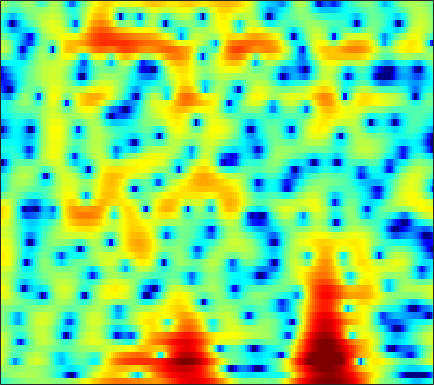

Data behind this chart, as committed beside it:
-2.7399, -2.5243, -2.222, -1.9199, -1.675, -1.3437, -1.0141, -0.7626, -0.46568, -0.17261, 0.095586, 0.27237, 0.46906, 0.63234, 0.73028, 0.8431, 0.9252, 0.9605, 0.96474, 0.93432, 0.84356, 0.75731, 0.62532, 0.48309
-1.141, -0.7355, -0.2633, 0.1399, 0.4056, 0.7133, 0.9775, 1.15, 1.345, 1.501, 1.614, 1.673, 1.712, 1.709, 1.673, 1.58, 1.429, 1.274, 1.01, 0.6772, 0.2572, -0.1162, -0.703, -1.4
0.9385, 0.8709, 0.7516, 0.6169, 0.52, 0.4184, 0.3698, 0.3806, 0.4621, 0.6047, 0.7866, 0.9298, 1.113, 1.26, 1.334, 1.366, 1.304, 1.201, 0.9798, 0.661, 0.2504, -0.1227, -0.6862, -1.313
3.424, 2.537, 1.053, -0.8802, -2.724, -5.836, -9.143, -9.657, -6.875, -3.806, -1.481, -0.1564, 1.181, 2.132, 2.641, 3.074, 3.262, 3.241, 3.03, 2.59, 1.918, 1.261, 0.1671, -1.186
3.492, 2.777, 1.708, 0.5386, -0.3475, -1.405, -2.108, -2.277, -2.036, -1.411, -0.6118, -0.0001813, 0.7387, 1.359, 1.72, 2.061, 2.219, 2.221, 2.056, 1.684, 1.091, 0.5085, -0.4819, -1.711
3.102, 2.554, 1.75, 0.8831, 0.2256, -0.6255, -1.375, -1.814, -2.206, -2.297, -2.099, -1.792, -1.246, -0.6154, -0.1623, 0.367, 0.776, 0.9996, 1.159, 1.159, 1.012, 0.817, 0.4541, 0.0295
3.829, 3.217, 2.214, 0.9612, -0.1901, -2.099, -4.631, -7.174, -12.04, -16.26, -11.29, -7.725, -4.442, -2.16, -0.8712, 0.4366, 1.378, 1.875, 2.303, 2.493, 2.465, 2.307, 1.934, 1.404
2.839, 2.46, 1.809, 0.9816, 0.2591, -0.8182, -1.969, -2.782, -3.601, -3.85, -3.409, -2.731, -1.592, -0.4356, 0.3511, 1.244, 1.935, 2.314, 2.601, 2.67, 2.509, 2.238, 1.637, 0.7694
0.8252, 0.6841, 0.3256, -0.1721, -0.6078, -1.193, -1.701, -1.972, -2.104, -1.957, -1.527, -1.086, -0.3878, 0.3565, 0.8944, 1.536, 2.045, 2.319, 2.529, 2.546, 2.347, 2.058, 1.476, 0.6695
0.3303, 0.07309, -0.5685, -1.594, -2.643, -4.411, -6.569, -8.106, -8.747, -7.21, -4.862, -3.22, -1.361, 0.1187, 1.014, 1.971, 2.676, 3.054, 3.367, 3.474, 3.361, 3.141, 2.666, 1.955
0.2146, 0.002835, -0.5592, -1.503, -2.465, -4.123, -6.121, -7.524, -8.164, -6.778, -4.657, -3.164, -1.467, -0.1251, 0.6812, 1.537, 2.164, 2.511, 2.83, 2.99, 2.984, 2.885, 2.614, 2.181
0.2308, 0.3406, 0.3002, 0.06951, -0.2074, -0.6279, -1.042, -1.29, -1.48, -1.47, -1.279, -1.07, -0.7498, -0.4273, -0.2085, 0.04393, 0.2494, 0.3742, 0.511, 0.6432, 0.7825, 0.8679, 0.9527, 0.9753
1.732, 1.945, 2.017, 1.898, 1.706, 1.336, 0.8973, 0.5474, 0.08897, -0.3619, -0.7491, -1.014, -1.328, -1.653, -1.918, -2.318, -2.764, -3.095, -3.418, -3.462, -3.063, -2.522, -1.634, -0.7007
3.993, 3.953, 3.711, 3.252, 2.763, 1.93, 0.8993, 0.02519, -1.205, -2.388, -3.352, -3.853, -4.244, -4.484, -4.737, -5.409, -6.725, -8.37, -12.15, -19.63, -15.29, -9.851, -5.356, -2.453
4.684, 4.421, 3.876, 3.07, 2.278, 0.8895, -0.9577, -2.759, -5.937, -10.69, -18.23, -18.08, -12.02, -8.722, -7.304, -6.269, -5.935, -5.993, -6.191, -6.09, -5.245, -4.169, -2.464, -0.8108
3.508, 3.304, 2.856, 2.163, 1.473, 0.3252, -1.111, -2.369, -4.216, -6.022, -7.309, -7.583, -7.13, -6.195, -5.445, -4.54, -3.772, -3.268, -2.658, -2.036, -1.378, -0.853, -0.1238, 0.5844
2.267, 2.375, 2.278, 1.933, 1.507, 0.7622, -0.1348, -0.8703, -1.876, -2.787, -3.49, -3.828, -3.987, -3.846, -3.579, -3.09, -2.502, -2.032, -1.432, -0.8709, -0.3637, -0.02568, 0.3821, 0.7045
2.786, 3.12, 3.229, 3.001, 2.625, 1.883, 0.8649, -0.04178, -1.428, -2.916, -4.35, -5.174, -5.657, -5.304, -4.629, -3.511, -2.414, -1.677, -0.841, -0.2029, 0.2309, 0.4323, 0.5309, 0.4548
4.83, 5.003, 4.957, 4.586, 4.1, 3.147, 1.821, 0.5428, -1.643, -4.634, -9.118, -14.96, -28.31, -12.32, -8.294, -5.032, -2.882, -1.725, -0.6105, 0.1001, 0.4397, 0.4575, 0.1209, -0.6165
5.317, 5.32, 5.116, 4.66, 4.146, 3.217, 2.006, 0.9297, -0.7095, -2.499, -4.263, -5.328, -6.056, -5.859, -5.252, -4.177, -3.043, -2.268, -1.405, -0.8149, -0.5431, -0.5743, -0.9675, -1.872
4.821, 4.829, 4.641, 4.212, 3.728, 2.879, 1.793, 0.8324, -0.6005, -2.162, -3.73, -4.832, -5.987, -6.548, -6.482, -5.792, -4.73, -3.857, -2.763, -1.859, -1.222, -0.9282, -0.7854, -0.9241
4.086, 4.184, 4.076, 3.713, 3.26, 2.424, 1.329, 0.306, -1.341, -3.384, -5.992, -8.522, -13.36, -20.92, -18.99, -12.29, -8.309, -6.257, -4.212, -2.685, -1.523, -0.8726, -0.221, 0.2302
3.14, 3.277, 3.207, 2.871, 2.459, 1.692, 0.6814, -0.2245, -1.643, -3.291, -5.162, -6.649, -8.521, -9.691, -9.683, -8.61, -7.054, -5.853, -4.397, -3.137, -2.062, -1.353, -0.5463, 0.1486
3.028, 3.076, 2.925, 2.524, 2.079, 1.307, 0.352, -0.4504, -1.607, -2.8, -3.939, -4.7, -5.518, -6.012, -6.154, -6.02, -5.601, -5.152, -4.442, -3.675, -2.905, -2.326, -1.556, -0.8009
4.215, 4.11, 3.761, 3.171, 2.563, 1.554, 0.3391, -0.6653, -2.089, -3.503, -4.784, -5.598, -6.392, -6.847, -6.975, -6.909, -6.58, -6.24, -5.667, -5.059, -4.435, -4.008, -3.378, -2.688
5.93, 5.705, 5.161, 4.338, 3.515, 2.111, 0.3244, -1.318, -3.884, -6.811, -9.654, -11.17, -11.9, -11.76, -11.52, -11.18, -10.54, -9.755, -8.582, -7.542, -6.907, -6.779, -7.13, -7.823
6.12, 5.906, 5.402, 4.596, 3.769, 2.297, 0.3257, -1.59, -4.935, -9.619, -16.58, -21.28, -18.14, -16.54, -17.48, -22.28, -26.78, -18.32, -12.54, -9.437, -7.907, -7.545, -8.234, -10.23
3.446, 3.478, 3.383, 3.059, 2.628, 1.79, 0.6271, -0.4421, -2.12, -3.969, -5.753, -6.906, -8.1, -9.097, -9.814, -10.46, -10.32, -9.482, -7.903, -6.337, -5.032, -4.29, -3.465, -2.711
-1.538, -0.8053, -0.01405, 0.5019, 0.7046, 0.7353, 0.5099, 0.1944, -0.3645, -1.038, -1.752, -2.287, -2.938, -3.479, -3.794, -4.048, -4.072, -3.948, -3.592, -3.07, -2.469, -1.956, -1.211, -0.4325
-6.688, -4.663, -2.745, -1.411, -0.6856, -0.02093, 0.3658, 0.508, 0.5313, 0.4079, 0.177, -0.05576, -0.4186, -0.8001, -1.085, -1.467, -1.808, -2.028, -2.229, -2.286, -2.143, -1.882, -1.327, -0.5681
-5.468, -4.259, -2.786, -1.558, -0.7925, 0.04103, 0.6765, 1.032, 1.343, 1.488, 1.475, 1.379, 1.123, 0.7143, 0.3108, -0.3668, -1.228, -1.993, -3.173, -4.412, -5.27, -5.314, -4.391, -2.769
-4.152, -3.684, -2.843, -1.849, -1.097, -0.1543, 0.6484, 1.142, 1.645, 1.956, 2.083, 2.061, 1.883, 1.514, 1.094, 0.3121, -0.8226, -1.992, -4.215, -7.811, -15.07, -24.94, -10.7, -5.092
-8.384, -8.218, -6.858, -4.949, -3.559, -1.975, -0.7703, -0.09129, 0.5554, 0.9504, 1.152, 1.18, 1.118, 0.9772, 0.7997, 0.4813, 0.01385, -0.4409, -1.173, -1.963, -2.463, -2.407, -1.672, -0.4633
-18.95, -19.95, -12.16, -7.795, -5.652, -3.691, -2.414, -1.813, -1.395, -1.311, -1.448, -1.62, -1.8, -1.787, -1.59, -1.137, -0.5572, -0.1161, 0.4354, 0.9398, 1.424, 1.796, 2.314, 2.773
-6.139, -6.161, -5.669, -4.823, -4.16, -3.47, -3.104, -3.071, -3.412, -4.261, -5.721, -7.199, -9.463, -10.38, -9.003, -6.087, -3.446, -1.827, -0.08546, 1.294, 2.368, 3.003, 3.657, 4.095
-3.896, -3.963, -3.914, -3.778, -3.693, -3.646, -3.809, -4.109, -4.812, -5.974, -7.744, -9.589, -12.62, -14.09, -12.03, -8.193, -5, -3.073, -0.9699, 0.6988, 2.023, 2.814, 3.601, 4.129
-5.215, -5.253, -5.134, -4.918, -4.765, -4.641, -4.664, -4.828, -5.247, -5.858, -6.562, -7.055, -7.458, -7.361, -6.85, -5.657, -4.084, -2.815, -1.155, 0.3577, 1.655, 2.472, 3.341, 3.934
-10.12, -9.757, -8.613, -7.34, -6.513, -5.739, -5.326, -5.255, -5.474, -6.014, -6.818, -7.531, -8.437, -8.815, -8.478, -7.089, -5.111, -3.532, -1.547, 0.1978, 1.657, 2.554, 3.51, 4.171
-28.45, -18.4, -12.23, -8.992, -7.417, -6.037, -5.326, -5.136, -5.321, -6.053, -7.456, -9.133, -12.84, -21.56, -26.99, -12.94, -7.426, -4.677, -1.926, 0.1542, 1.766, 2.722, 3.692, 4.367
-9.229, -8.888, -7.887, -6.711, -5.909, -5.055, -4.505, -4.302, -4.327, -4.678, -5.35, -6.007, -6.939, -7.487, -7.281, -6.011, -4.173, -2.751, -1.006, 0.502, 1.747, 2.51, 3.305, 3.856
-5.866, -5.618, -5.175, -4.64, -4.222, -3.738, -3.308, -3.072, -2.872, -2.794, -2.817, -2.862, -2.896, -2.803, -2.588, -2.117, -1.459, -0.8689, -0.01165, 0.8583, 1.65, 2.17, 2.736, 3.115
-4.834, -4.481, -4.014, -3.532, -3.152, -2.628, -2.133, -1.786, -1.379, -1.072, -0.8673, -0.7913, -0.7616, -0.79, -0.8134, -0.821, -0.6917, -0.4638, 0.03844, 0.7117, 1.476, 2.022, 2.605, 2.952
-4.82, -4.527, -4.181, -3.776, -3.377, -2.635, -1.797, -1.143, -0.3434, 0.2879, 0.6876, 0.81, 0.6979, 0.2337, -0.3801, -1.483, -2.702, -3.28, -2.859, -1.208, 0.6991, 1.925, 3.136, 3.821
-7.534, -8.009, -8.941, -9.696, -9.511, -7.9, -5.507, -3.823, -1.978, -0.6001, 0.2832, 0.6281, 0.624, 0.02664, -0.9153, -3.105, -7.205, -12.79, -11.74, -4.46, -0.4163, 1.552, 3.31, 4.33
-11.85, -13, -15.7, -20.83, -23.88, -16.25, -10.8, -7.992, -5.265, -3.334, -2.001, -1.335, -0.833, -0.7257, -0.8546, -1.247, -1.657, -1.743, -1.315, -0.2885, 0.99, 1.9, 2.889, 3.579
-13.89, -13.8, -13.57, -13.08, -12.38, -10.95, -9.056, -7.618, -5.824, -4.306, -3.069, -2.316, -1.518, -0.9239, -0.5823, -0.2014, 0.1588, 0.4486, 0.9027, 1.438, 1.99, 2.389, 2.857, 3.186
-17.22, -15.14, -12.94, -11.21, -10.06, -8.657, -7.34, -6.4, -5.222, -4.142, -3.162, -2.495, -1.684, -0.9632, -0.4818, 0.1153, 0.6604, 1.04, 1.521, 1.959, 2.35, 2.603, 2.876, 3.051
-14.39, -12.46, -10.4, -8.831, -7.879, -6.837, -5.992, -5.424, -4.724, -4.037, -3.332, -2.79, -2.052, -1.308, -0.7505, -0.04965, 0.5883, 1.026, 1.536, 1.957, 2.309, 2.521, 2.728, 2.873
-6.269, -5.941, -5.484, -5.094, -4.916, -4.816, -4.854, -4.93, -5.023, -4.961, -4.623, -4.155, -3.33, -2.353, -1.599, -0.6601, 0.1746, 0.7071, 1.276, 1.688, 1.951, 2.077, 2.196, 2.314
-0.3767, -0.5382, -0.8415, -1.331, -1.857, -2.849, -4.181, -5.473, -7.496, -9.426, -9.845, -8.772, -6.595, -4.459, -3.11, -1.569, -0.3211, 0.388, 1.042, 1.35, 1.258, 0.993, 0.4678, 0.05118
2.864, 2.552, 1.944, 1.057, 0.1934, -1.305, -3.376, -5.456, -9.305, -15, -17.73, -13.92, -9.897, -7.13, -5.458, -3.438, -1.727, -0.6886, 0.2704, 0.6063, 0.204, -0.777, -3.453, -9.487
2.152, 1.854, 1.227, 0.368, -0.4433, -1.719, -3.273, -4.557, -6.411, -8.236, -9.857, -10.96, -12.43, -13.48, -12.54, -9.173, -5.769, -3.731, -1.775, -0.6192, -0.148, -0.2478, -0.7824, -1.35
-0.1282, -0.4767, -1.173, -2.043, -2.771, -3.777, -4.707, -5.379, -6.29, -7.341, -8.683, -10.02, -12.51, -15.26, -14.79, -10.41, -6.498, -4.244, -1.996, -0.3942, 0.6827, 1.269, 1.826, 2.276
-2.269, -2.992, -4.32, -5.979, -7.217, -8.397, -8.584, -8.23, -7.545, -6.955, -6.581, -6.415, -6.194, -5.739, -5.13, -3.951, -2.547, -1.465, -0.1335, 1.003, 1.924, 2.483, 3.061, 3.478
-3.16, -4.287, -6.513, -10.02, -14.35, -31.42, -17.85, -12.59, -8.864, -6.592, -5.049, -4.17, -3.2, -2.351, -1.72, -0.9012, -0.06838, 0.5378, 1.308, 2.002, 2.601, 2.963, 3.337, 3.571
-1.969, -2.809, -4.215, -5.834, -6.967, -7.872, -7.641, -6.851, -5.492, -4.165, -3.016, -2.279, -1.437, -0.7385, -0.2821, 0.2561, 0.746, 1.085, 1.514, 1.919, 2.279, 2.516, 2.76, 2.889
0.1455, -0.4131, -1.201, -1.94, -2.388, -2.743, -2.787, -2.61, -2.157, -1.584, -0.993, -0.5883, -0.1442, 0.1707, 0.3045, 0.3978, 0.4087, 0.4158, 0.4779, 0.6599, 0.9691, 1.258, 1.626, 1.881
2.096, 1.48, 0.6041, -0.238, -0.7811, -1.25, -1.32, -1.125, -0.6371, -0.04007, 0.5153, 0.8348, 1.055, 0.9991, 0.7484, 0.1079, -0.8623, -1.716, -2.684, -2.847, -1.966, -0.9852, 0.2689, 1.192
